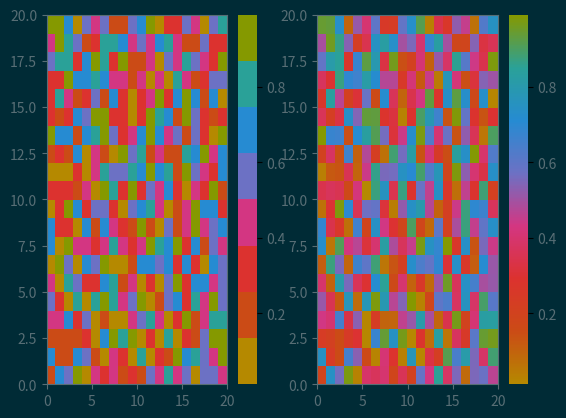

Generate this figure with matplotlib:
import sys
import matplotlib.colors as mc
import matplotlib.pyplot as plt

class Solarized:
    def __init__(self):
        self.colors = {'base03':'#002b36',
                       'base02':'#073642',
                       'base01':'#586e75',
                       'base00':'#657b83',
                       'base0':'#839496',
                       'base1':'#93a1a1',
                       'base2':'#eee8d5',
                       'base3':'#fdf6e3',
                       'yellow':'#b58900',
                       'orange':'#cb4b16',
                       'red':'#dc322f',
                       'magenta':'#d33682',
                       'violet':'#6c71c4',
                       'blue':'#268bd2',
                       'cyan':'#2aa198',
                       'green':'#859900'}

    def cmap(self, type='listed'):
        """
        type: 'listed' or 'linear'
        """
        colors = ['yellow',
                  'orange',
                  'red',
                  'magenta',
                  'violet',
                  'blue',
                  'cyan',
                  'green']
            
        cpool = [self.colors[color] for color in colors]
        
        if type=='linear':
            cmap = mc.LinearSegmentedColormap.from_list('solarized', cpool)
        else:
            cmap = mc.ListedColormap(cpool, 'solarized')
            
        return cmap

def test_image(SolarizedObj, show=True):
    """
    Print a test image with listed and linear cmaps.
    """
    import numpy as np
    X = np.random.rand(20,20)

    fig = plt.figure(1)
    rect = fig.patch
    rect.set_facecolor(SolarizedObj.colors['base03'])

    ax = fig.add_subplot(121)
    ax.spines['left'].set_color(SolarizedObj.colors['base01'])
    ax.spines['bottom'].set_color(SolarizedObj.colors['base01'])
    ax.spines['top'].set_color(SolarizedObj.colors['base01'])
    ax.spines['right'].set_color(SolarizedObj.colors['base01'])
    ax.tick_params(axis='x', colors=SolarizedObj.colors['base01'])
    ax.tick_params(axis='y', colors=SolarizedObj.colors['base01'])
    plt.pcolor(X,cmap=SolarizedObj.cmap())
    c1 = plt.colorbar()
    c1.outline.set_visible(False)
    c1_ytick_obj = plt.getp(c1.ax.axes, 'yticklabels')                
    plt.setp(c1_ytick_obj, color=SolarizedObj.colors['base01'])

    ax2 = fig.add_subplot(122)
    ax2.spines['left'].set_color(SolarizedObj.colors['base01'])
    ax2.spines['bottom'].set_color(SolarizedObj.colors['base01'])
    ax2.spines['top'].set_color(SolarizedObj.colors['base01'])
    ax2.spines['right'].set_color(SolarizedObj.colors['base01'])
    ax2.tick_params(axis='x', colors=SolarizedObj.colors['base01'])
    ax2.tick_params(axis='y', colors=SolarizedObj.colors['base01'])
    plt.pcolor(X,cmap=SolarizedObj.cmap('linear'))
    c2 = plt.colorbar()
    c2.outline.set_visible(False)
    c2_ytick_obj = plt.getp(c2.ax.axes, 'yticklabels')                
    plt.setp(c2_ytick_obj, color=SolarizedObj.colors['base01'])

    if show:
        plt.show()
    else:
        fig.savefig('solarized.png',
                    facecolor=SolarizedObj.colors['base03'],
                    dpi=600)
    
def main():
    Sol = Solarized()
    test_image(Sol, False)

if __name__=='__main__':
    main()

    
